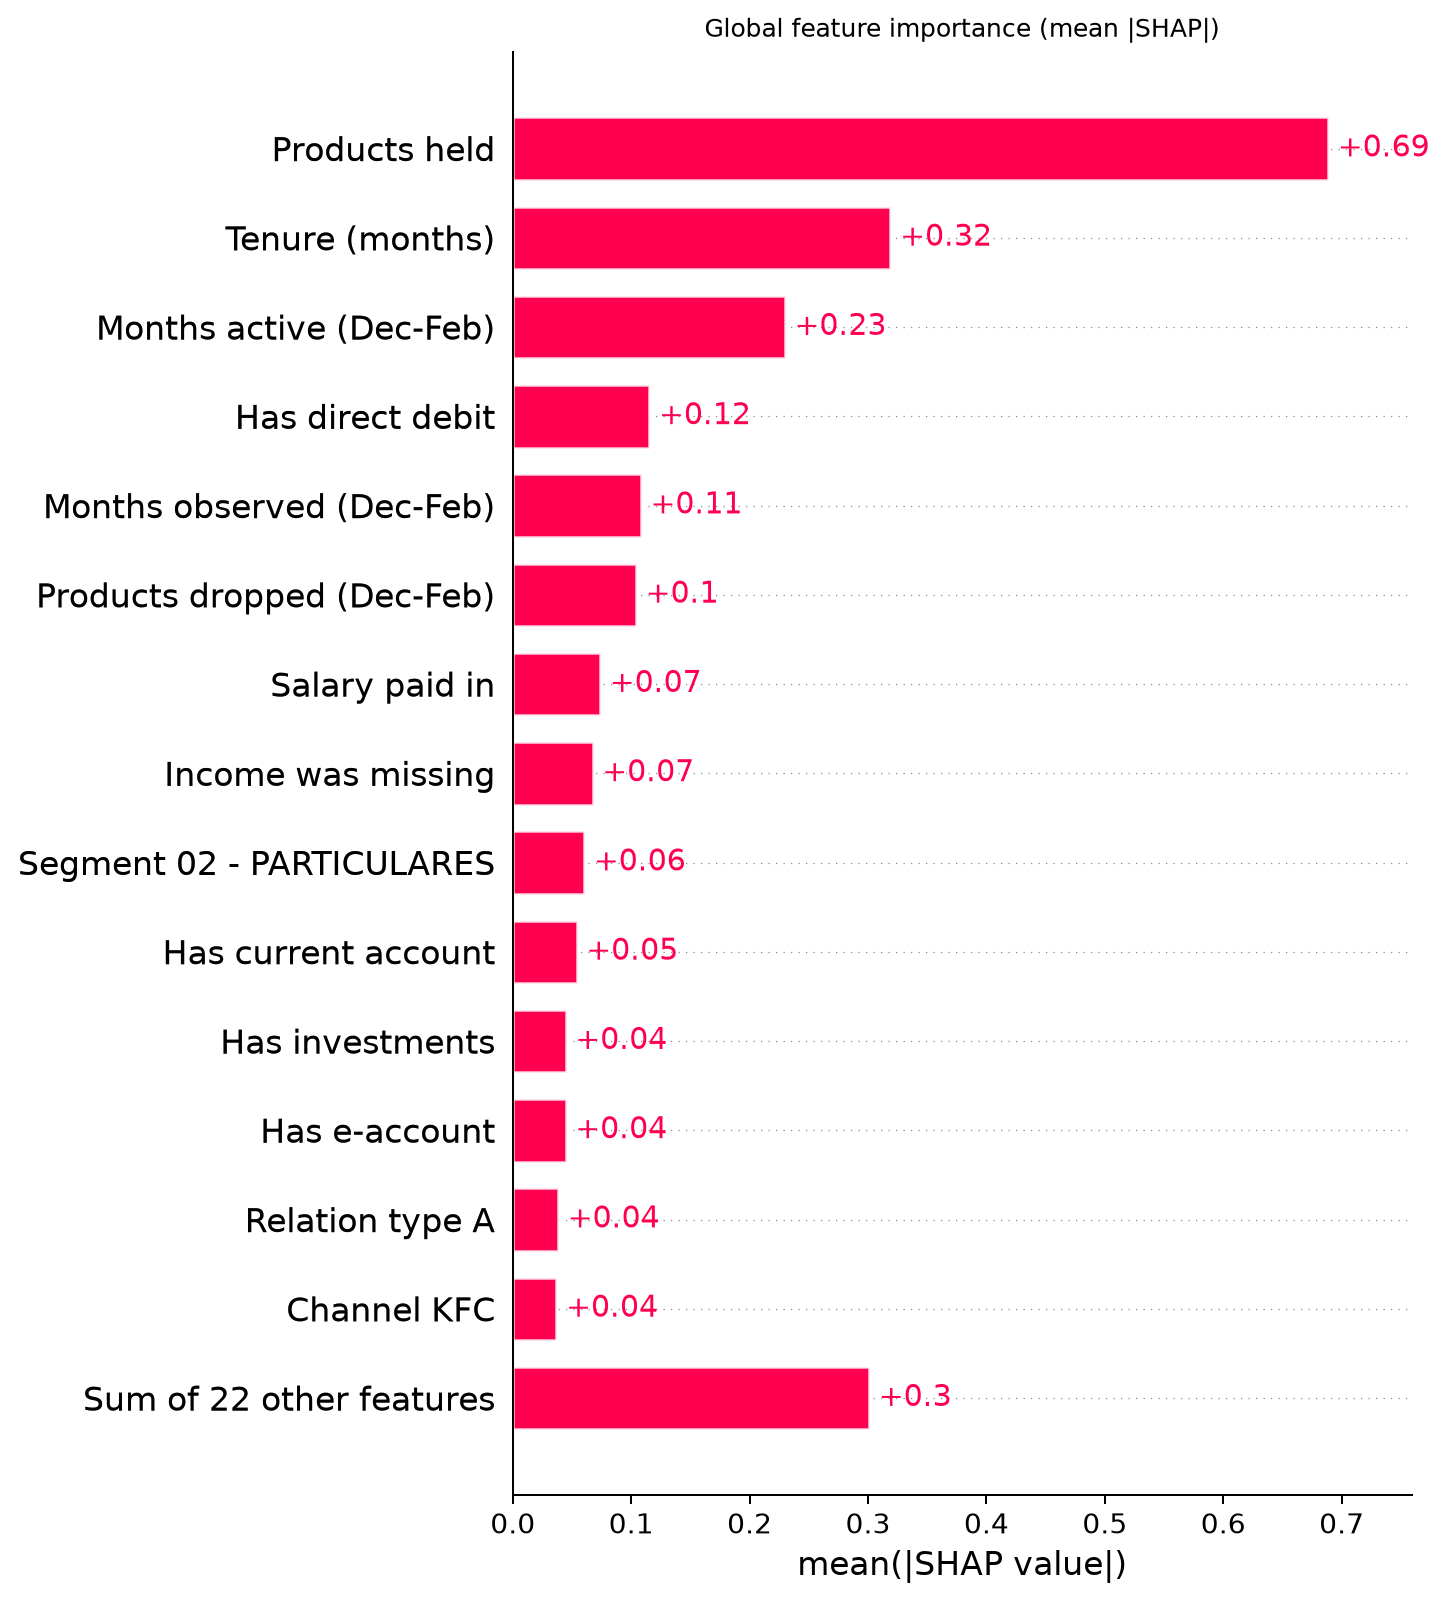

The table this chart was drawn from, first rows:
feature, mean_abs_shap, mean_shap
Products held, 0.6885, -0.0685
Tenure (months), 0.319, 0.0112
Months active (Dec-Feb), 0.2297, -0.0824
Has direct debit, 0.1153, -0.0225
Months observed (Dec-Feb), 0.1081, 0.0574
Products dropped (Dec-Feb), 0.104, -0.0292
Salary paid in, 0.0737, 0.0064
Income was missing, 0.0674, 0.0114
Segment 02 - PARTICULARES, 0.0602, 0.006
Has current account, 0.0539, -0.0114
Has investments, 0.0446, -0.0055
Has e-account, 0.0446, -0.0019
Relation type A, 0.0381, -0.0001
Channel KFC, 0.0368, 0.0016
Channel KAT, 0.0305, -0.0037
Has term deposit, 0.0302, 0.0062
Relation type I, 0.0275, -0.0023
Household income, 0.0274, 0.0006
Segment 03 - UNIVERSITARIO, 0.0262, 0.0066
Segment 01 - TOP, 0.0194, -0.0015
Channel KHQ, 0.0181, -0.0002
Channel (other), 0.018, 0.0041
Has credit card, 0.0154, 0.0021
New customer, 0.0146, -0.0033
Pension paid in, 0.0133, 0.0004
Products added (Dec-Feb), 0.0125, -0.0026
Channel KHM, 0.0124, -0.0002
Has credit product, 0.0105, 0.0005
Channel KFA, 0.0103, 0.0026
Channel KHE, 0.0072, -0.0025
Channel KHK, 0.0028, -0.0004
Channel KHN, 0.0019, -0.0006
Segment (other), 0.0016, 0.001
Relation type (other), 0.001, 0.0005
Has junior account, 0.0002, 0.0001
Primary customer, 0.0, 0.0
